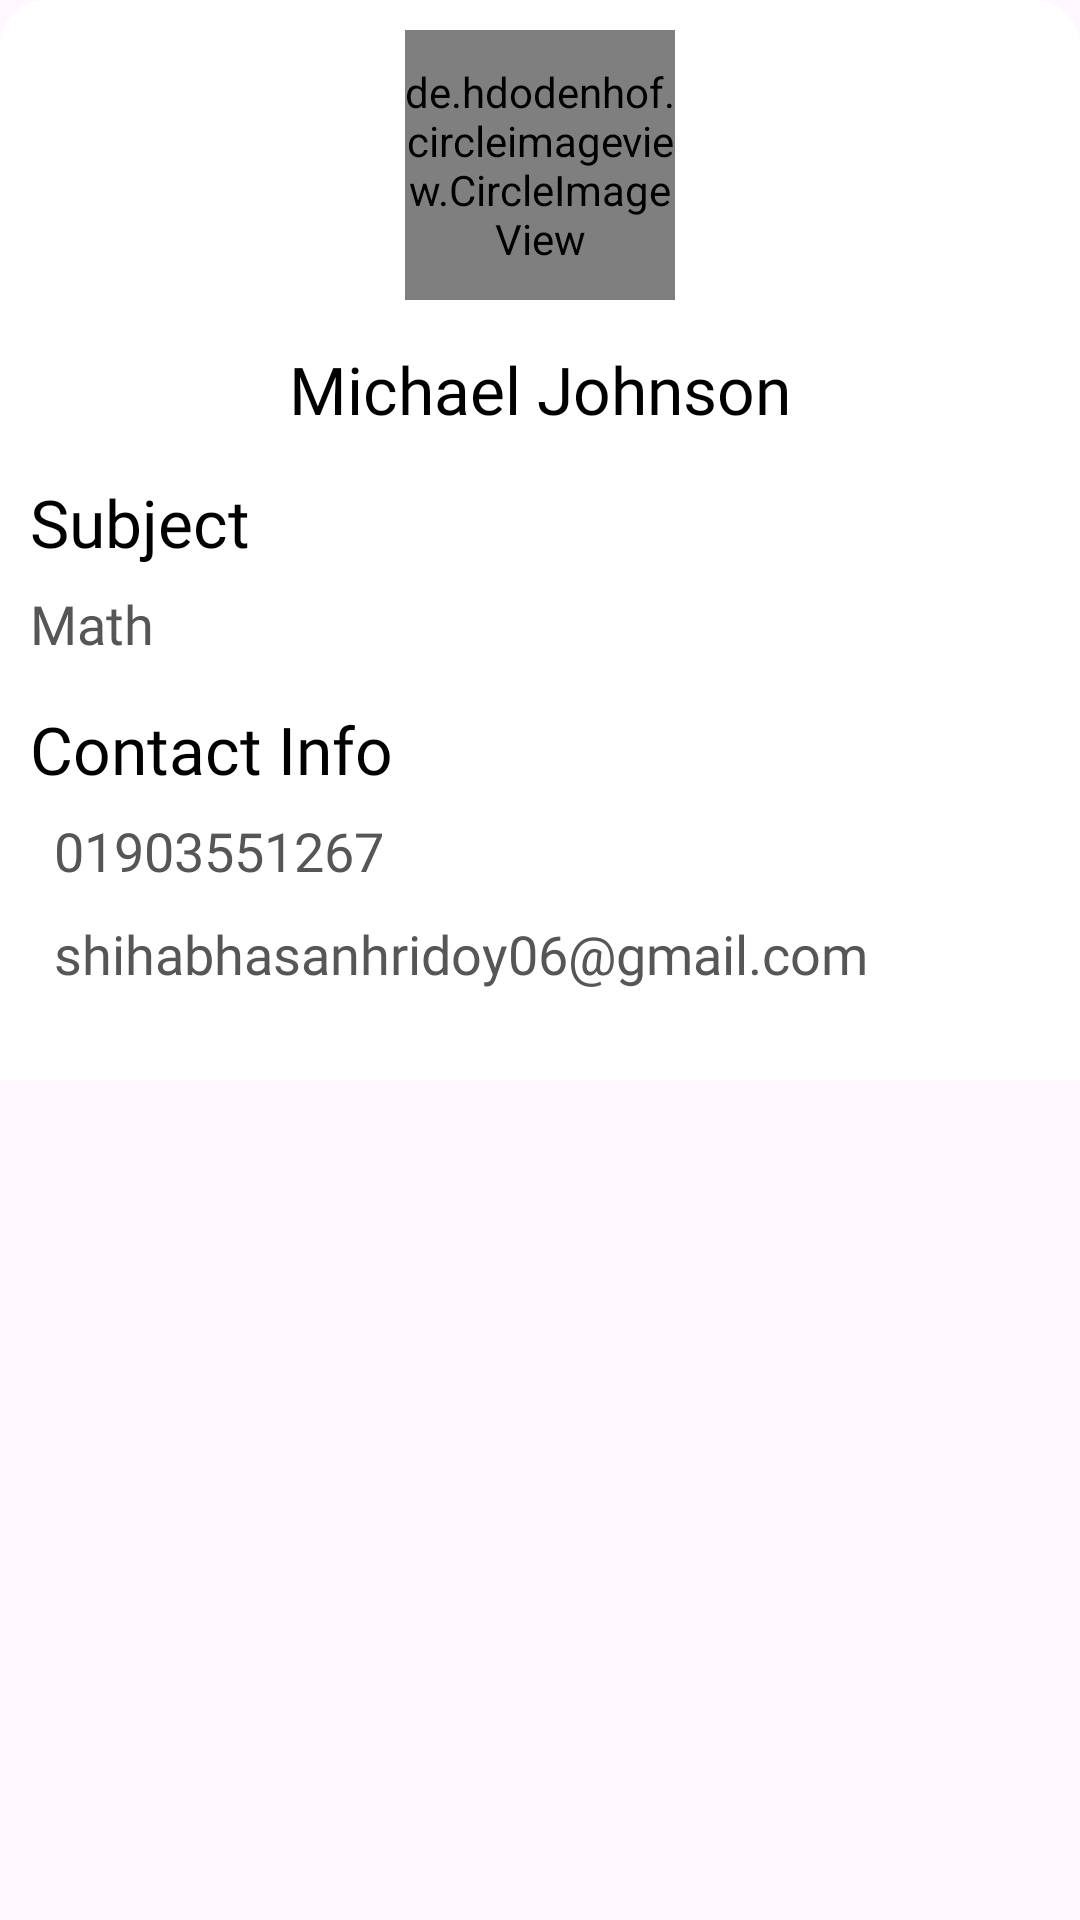

Reconstruct the res/layout file that produces this screen, plus the resources it refers to.
<!-- AndroidManifest.xml: application theme Theme.SchoolManagement -->
<!-- res/layout/teacher_intro_sheet_dialog.xml -->
<?xml version="1.0" encoding="utf-8"?>
<LinearLayout xmlns:android="http://schemas.android.com/apk/res/android"
    xmlns:app="http://schemas.android.com/apk/res-auto"
    xmlns:tools="http://schemas.android.com/tools"
    android:orientation="vertical"
    android:layout_width="match_parent"
    android:layout_height="match_parent"
    android:background="#00FFFFFF"
    >


    <LinearLayout
        android:id="@+id/linearLayout"
        android:layout_width="match_parent"
        android:layout_height="wrap_content"
        android:background="@drawable/bottom_sheet_design"
        android:orientation="vertical"
        android:padding="10dp"
        >

        <de.hdodenhof.circleimageview.CircleImageView
            android:id="@+id/bottom_sheet_teacher_image"
            android:layout_width="90dp"
            android:layout_height="90dp"
            android:src="@drawable/ic_launcher_background"
            app:civ_border_color="@color/black"
            app:civ_border_width="2dp"
            android:layout_gravity="center"/>


        <TextView
            android:id="@+id/bottom_sheet_teacher_name"
            android:layout_width="wrap_content"
            android:layout_height="wrap_content"
            android:layout_marginTop="15dp"
            android:text="Michael Johnson"
            android:layout_gravity="center"
            android:textColor="@color/black"
            android:fontFamily="@font/mulish_bold"
            android:textSize="22sp"
            />

        <TextView
            android:layout_width="wrap_content"
            android:layout_height="wrap_content"
            android:text="Subject"
            android:textSize="22sp"
            android:textColor="@color/black"
            android:fontFamily="@font/mulish_bold"
            android:layout_marginTop="15dp"/>

        <TextView
            android:id="@+id/bottom_sheet_teacher_subject"
            android:layout_width="wrap_content"
            android:layout_height="wrap_content"
            android:text="Math"
            android:textSize="18sp"
            android:textColor="@color/grey"
            android:fontFamily="@font/mulish_bold"
            android:layout_marginTop="7dp"
            />

        <TextView
            android:layout_width="wrap_content"
            android:layout_height="wrap_content"
            android:text="Contact Info"
            android:textSize="22sp"
            android:textColor="@color/black"
            android:fontFamily="@font/mulish_bold"
            android:layout_marginTop="15dp"/>

        <LinearLayout
            android:layout_width="match_parent"
            android:layout_height="wrap_content"
            android:orientation="horizontal"
            android:layout_marginTop="7dp">

        <ImageView
            android:layout_width="wrap_content"
            android:layout_height="wrap_content"
            android:src="@drawable/phone"
            android:layout_marginRight="8dp"/>

            <TextView
                android:id="@+id/bottom_sheet_teacher_phone_number"
                android:layout_width="wrap_content"
                android:layout_height="wrap_content"
                android:text="01903551267"
                android:textSize="18sp"
                android:textColor="@color/grey"
                android:fontFamily="@font/mulish_bold"
                />

        </LinearLayout>

        <LinearLayout
            android:layout_width="match_parent"
            android:layout_height="wrap_content"
            android:orientation="horizontal"
            android:layout_marginTop="10dp">

        <ImageView
            android:layout_width="wrap_content"
            android:layout_height="wrap_content"
            android:src="@drawable/login_email_icon"
            android:layout_marginRight="8dp"/>

            <TextView
                android:id="@+id/bottom_sheet_teacher_email"
                android:layout_width="wrap_content"
                android:layout_height="wrap_content"
                android:text="shihabhasanhridoy06@gmail.com"
                android:textSize="18sp"
                android:textColor="@color/grey"
                android:fontFamily="@font/mulish_bold"
                android:layout_marginBottom="20dp"
                />

        </LinearLayout>

    </LinearLayout>





</LinearLayout>
<!-- resources referenced by this layout -->
<resources>
  <color name="black">#FF000000</color>
  <color name="grey">#E9474646</color>
  <!-- drawable bottom_sheet_design (drawable) -->
  <?xml version="1.0" encoding="utf-8"?>
  <selector xmlns:android="http://schemas.android.com/apk/res/android">
  
      <item>
          <shape
              android:shape="rectangle">
  
              <solid
                  android:color="@color/white"/>
  
              <corners
                  android:topLeftRadius="15dp"
                  android:topRightRadius="15dp"/>
  
          </shape>
      </item>
  
  </selector>
  <style name="Theme.SchoolManagement" parent="Base.Theme.SchoolManagement" />
  <color name="white">#FFFFFFFF</color>
  <style name="Base.Theme.SchoolManagement" parent="Theme.Material3.DayNight.NoActionBar">
          
           <item name="colorPrimary">@color/blue</item>
           <item name="android:windowLightStatusBar">true</item>
      </style>
  <color name="blue">#1565C0</color>
</resources>
